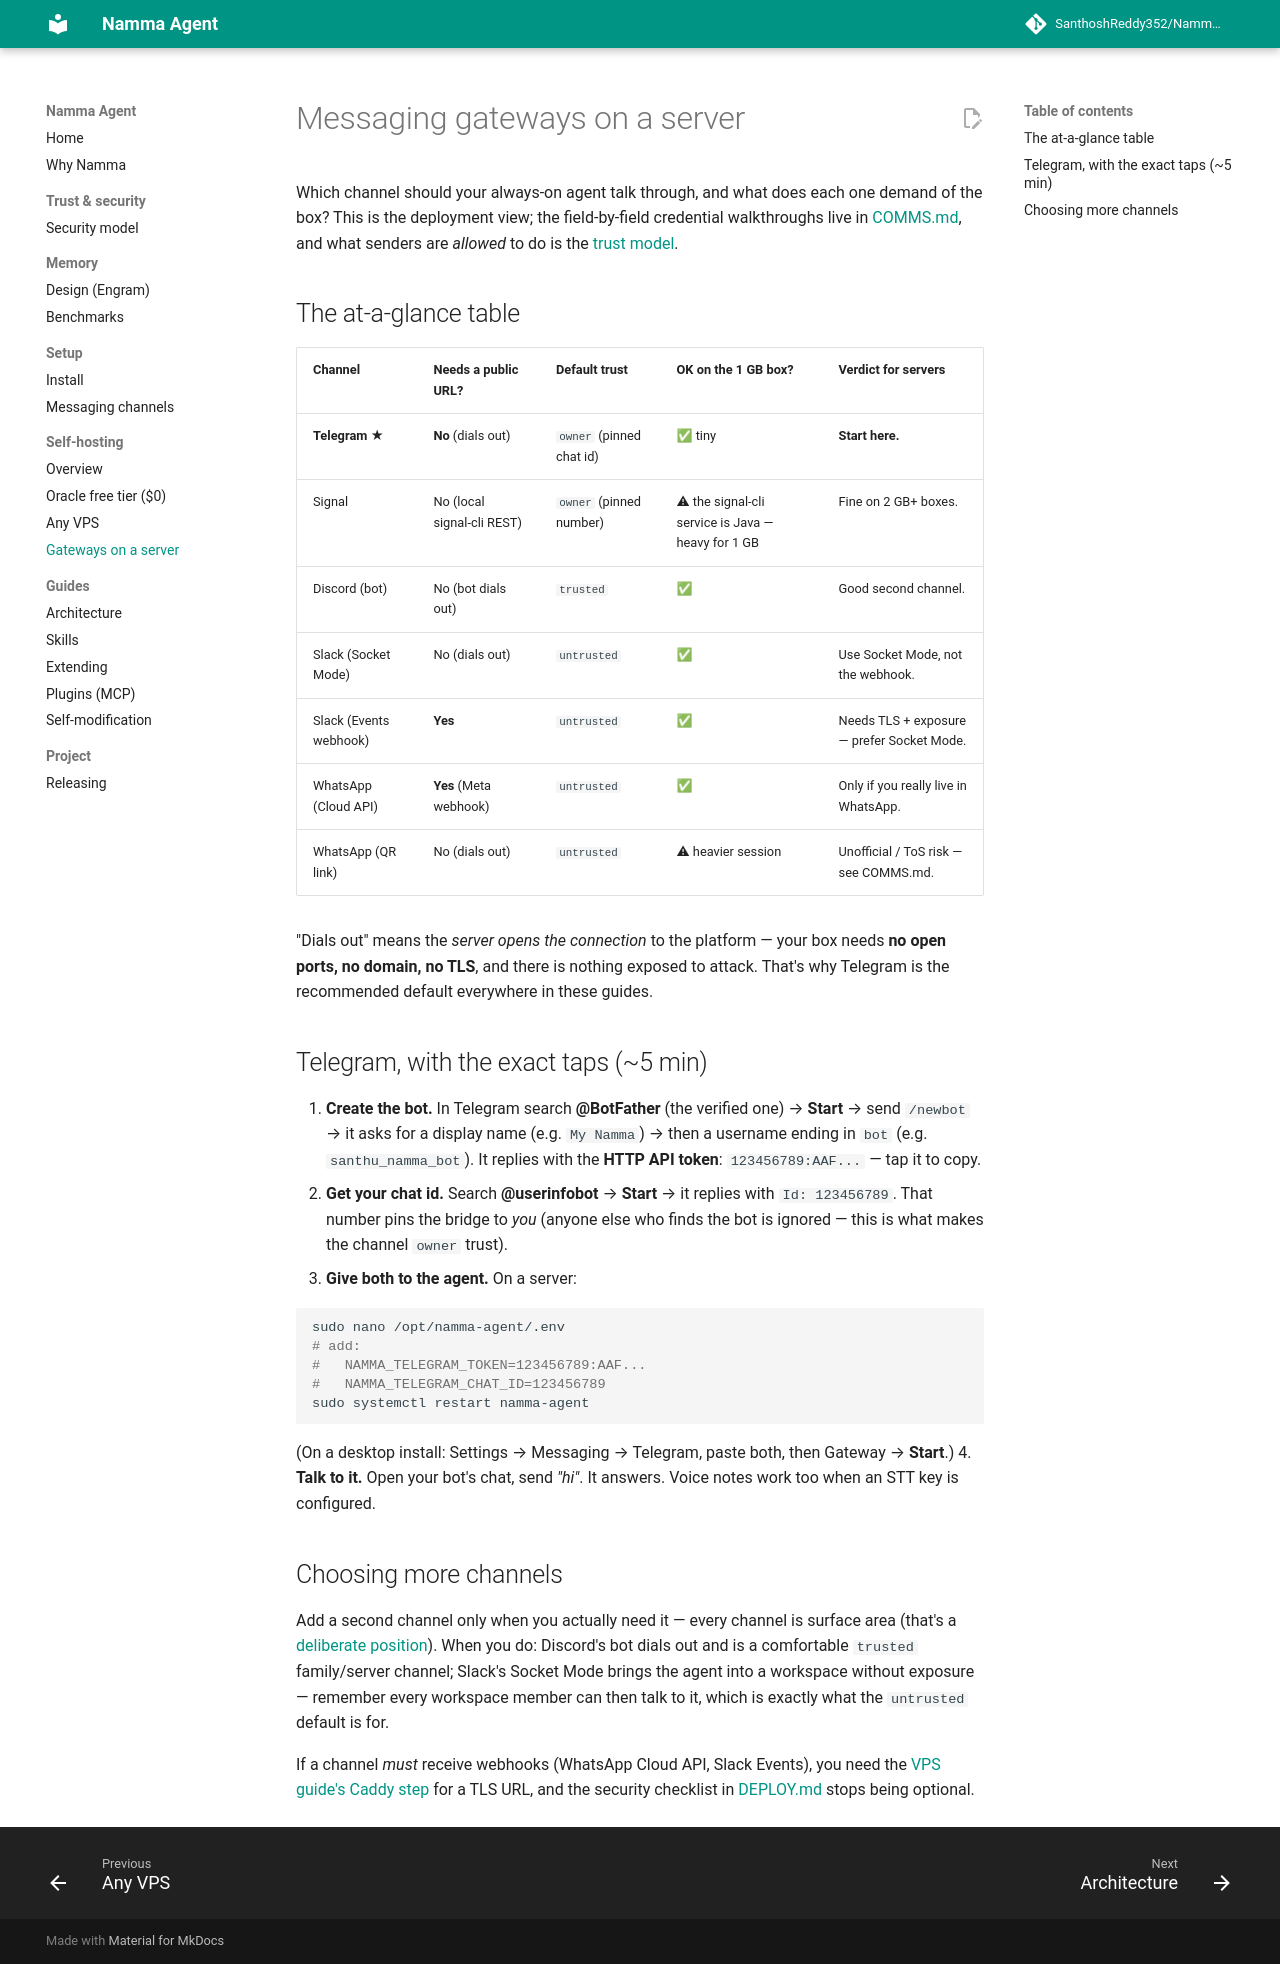

repository: SanthoshReddy352/Namma-Agent · page: GATEWAYS/index.html · generator: mkdocs

# Messaging gateways on a server

Which channel should your always-on agent talk through, and what does each one
demand of the box? This is the deployment view; the field-by-field credential
walkthroughs live in [COMMS.md](COMMS.md), and what senders are *allowed* to
do is the [trust model](COMMS.md#trust-levels--who-is-allowed-to-do-what).

## The at-a-glance table

| Channel | Needs a public URL? | Default trust | OK on the 1 GB box? | Verdict for servers |
|---|---|---|---|---|
| **Telegram** ★ | **No** (dials out) | `owner` (pinned chat id) | ✅ tiny | **Start here.** |
| Signal | No (local signal-cli REST) | `owner` (pinned number) | ⚠ the signal-cli service is Java — heavy for 1 GB | Fine on 2 GB+ boxes. |
| Discord (bot) | No (bot dials out) | `trusted` | ✅ | Good second channel. |
| Slack (Socket Mode) | No (dials out) | `untrusted` | ✅ | Use Socket Mode, not the webhook. |
| Slack (Events webhook) | **Yes** | `untrusted` | ✅ | Needs TLS + exposure — prefer Socket Mode. |
| WhatsApp (Cloud API) | **Yes** (Meta webhook) | `untrusted` | ✅ | Only if you really live in WhatsApp. |
| WhatsApp (QR link) | No (dials out) | `untrusted` | ⚠ heavier session | Unofficial / ToS risk — see COMMS.md. |

"Dials out" means the *server opens the connection* to the platform — your box
needs **no open ports, no domain, no TLS**, and there is nothing exposed to
attack. That's why Telegram is the recommended default everywhere in these
guides.

## Telegram, with the exact taps (~5 min)

1. **Create the bot.** In Telegram search **@BotFather** (the verified one) →
   **Start** → send `/newbot` → it asks for a display name (e.g. `My Namma`) →
   then a username ending in `bot` (e.g. `santhu_namma_bot`). It replies with
   the **HTTP API token**: `123456789:AAF...` — tap it to copy.
2. **Get your chat id.** Search **@userinfobot** → **Start** → it replies with
   `Id: 123456789`. That number pins the bridge to *you* (anyone else who
   finds the bot is ignored — this is what makes the channel `owner` trust).
3. **Give both to the agent.** On a server:

   ```bash
   sudo nano /opt/namma-agent/.env
   # add:
   #   NAMMA_TELEGRAM_TOKEN=123456789:AAF...
   #   NAMMA_TELEGRAM_CHAT_ID=123456789
   sudo systemctl restart namma-agent
   ```

   (On a desktop install: Settings → Messaging → Telegram, paste both, then
   Gateway → **Start**.)
4. **Talk to it.** Open your bot's chat, send *"hi"*. It answers. Voice notes
   work too when an STT key is configured.

## Choosing more channels

Add a second channel only when you actually need it — every channel is
surface area (that's a [deliberate position](WHY_NAMMA.md)). When you do:
Discord's bot dials out and is a comfortable `trusted` family/server channel;
Slack's Socket Mode brings the agent into a workspace without exposure —
remember every workspace member can then talk to it, which is exactly what
the `untrusted` default is for.

If a channel *must* receive webhooks (WhatsApp Cloud API, Slack Events),
you need the [VPS guide's Caddy step](DEPLOY_VPS.md#6-optional-web-ui-over-the-internet-properly)
for a TLS URL, and the security checklist in [DEPLOY.md](DEPLOY.md) stops
being optional.
